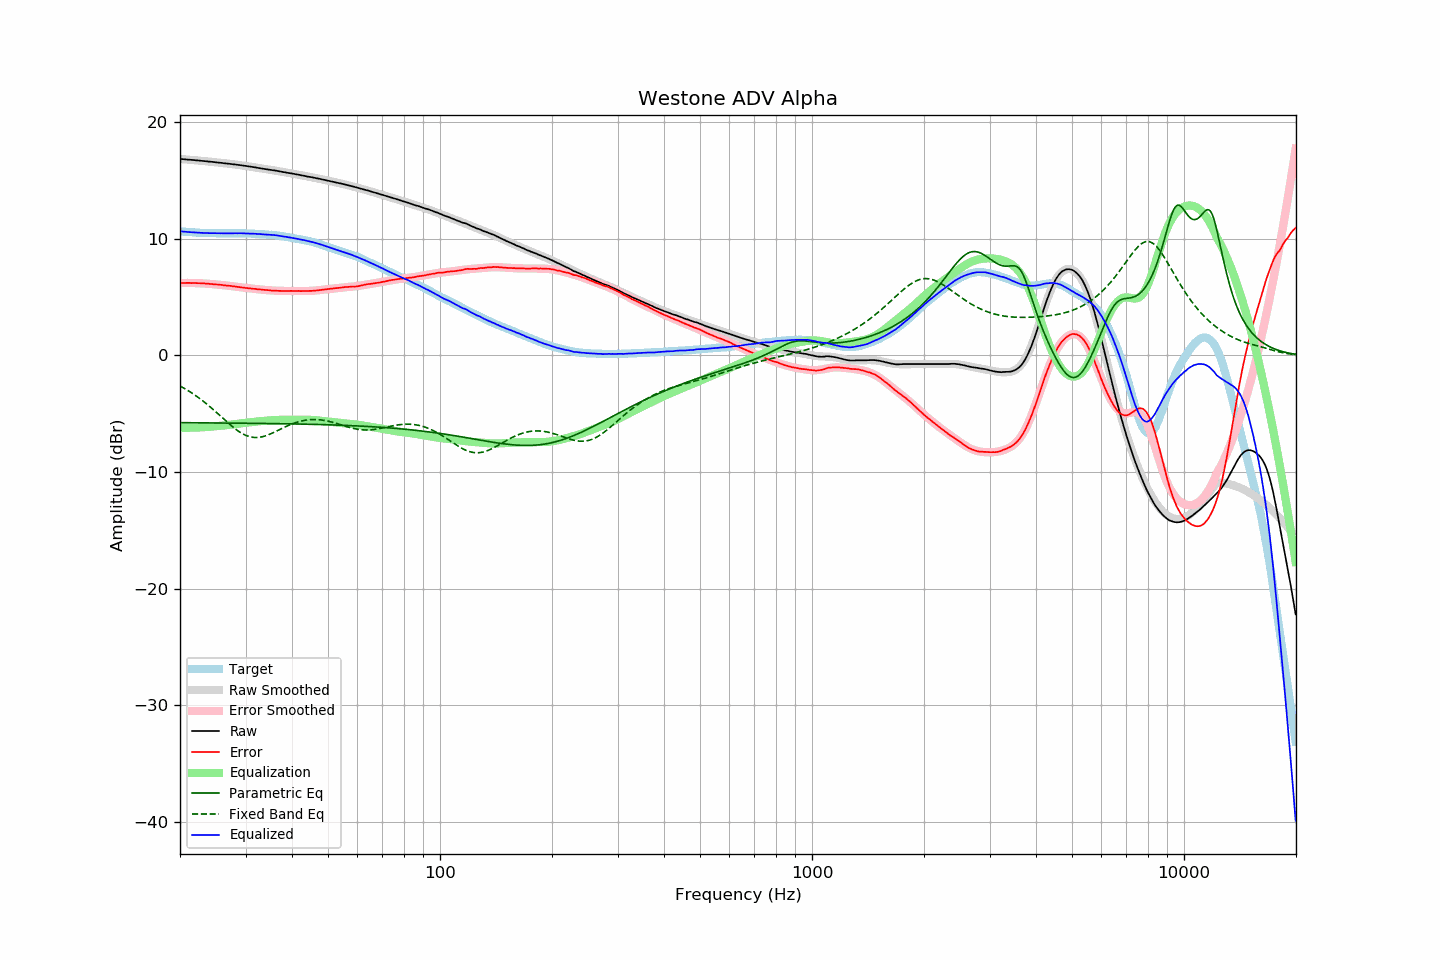

Data behind this chart, as committed beside it:
frequency, raw, error, smoothed, error_smoothed, equalization, parametric_eq, fixed_band_eq, equalized_raw, equalized_smoothed, target
20.00, 16.84, 6.21, 16.84, 6.21, -6.21, -5.77, -2.63, 10.64, 10.64, 10.63
20.20, 16.83, 6.21, 16.83, 6.21, -6.21, -5.77, -2.70, 10.63, 10.62, 10.62
20.40, 16.82, 6.21, 16.82, 6.21, -6.21, -5.77, -2.78, 10.61, 10.61, 10.61
20.61, 16.81, 6.20, 16.81, 6.21, -6.21, -5.77, -2.86, 10.59, 10.60, 10.60
20.81, 16.79, 6.21, 16.80, 6.21, -6.21, -5.78, -2.94, 10.58, 10.59, 10.58
21.02, 16.78, 6.21, 16.79, 6.21, -6.21, -5.78, -3.02, 10.57, 10.58, 10.57
21.23, 16.77, 6.21, 16.78, 6.21, -6.21, -5.78, -3.11, 10.57, 10.57, 10.56
21.44, 16.76, 6.20, 16.76, 6.21, -6.21, -5.78, -3.20, 10.56, 10.56, 10.57
21.66, 16.75, 6.21, 16.75, 6.20, -6.20, -5.78, -3.29, 10.55, 10.55, 10.55
21.87, 16.74, 6.20, 16.74, 6.20, -6.20, -5.78, -3.38, 10.54, 10.54, 10.55
22.09, 16.72, 6.20, 16.73, 6.20, -6.20, -5.78, -3.48, 10.53, 10.53, 10.53
22.31, 16.71, 6.19, 16.71, 6.19, -6.19, -5.78, -3.57, 10.52, 10.52, 10.52
22.54, 16.70, 6.19, 16.70, 6.19, -6.19, -5.78, -3.68, 10.52, 10.52, 10.51
22.76, 16.68, 6.17, 16.69, 6.18, -6.18, -5.79, -3.78, 10.51, 10.51, 10.51
22.99, 16.67, 6.17, 16.68, 6.17, -6.17, -5.79, -3.88, 10.50, 10.50, 10.50
23.22, 16.66, 6.17, 16.66, 6.16, -6.16, -5.79, -3.99, 10.50, 10.50, 10.49
23.45, 16.64, 6.15, 16.65, 6.15, -6.15, -5.79, -4.10, 10.49, 10.49, 10.50
23.69, 16.63, 6.15, 16.63, 6.14, -6.14, -5.79, -4.22, 10.49, 10.49, 10.49
23.92, 16.61, 6.14, 16.62, 6.14, -6.14, -5.79, -4.33, 10.48, 10.48, 10.48
24.16, 16.60, 6.12, 16.61, 6.12, -6.12, -5.79, -4.45, 10.48, 10.48, 10.48
24.40, 16.59, 6.11, 16.59, 6.11, -6.11, -5.79, -4.57, 10.48, 10.48, 10.48
24.65, 16.57, 6.09, 16.58, 6.10, -6.10, -5.80, -4.69, 10.48, 10.48, 10.48
24.89, 16.56, 6.08, 16.56, 6.09, -6.09, -5.80, -4.81, 10.48, 10.47, 10.48
25.14, 16.54, 6.08, 16.55, 6.07, -6.07, -5.80, -4.93, 10.47, 10.47, 10.47
25.39, 16.53, 6.07, 16.53, 6.06, -6.06, -5.80, -5.06, 10.47, 10.47, 10.47
25.65, 16.51, 6.05, 16.52, 6.05, -6.05, -5.80, -5.18, 10.47, 10.47, 10.46
25.91, 16.50, 6.04, 16.50, 6.03, -6.03, -5.80, -5.31, 10.47, 10.47, 10.46
26.16, 16.48, 6.01, 16.49, 6.02, -6.02, -5.80, -5.44, 10.46, 10.47, 10.47
26.43, 16.46, 6.00, 16.47, 6.00, -6.00, -5.80, -5.56, 10.46, 10.47, 10.47
26.69, 16.45, 5.99, 16.45, 5.99, -5.99, -5.81, -5.68, 10.47, 10.47, 10.47
26.96, 16.43, 5.97, 16.44, 5.97, -5.97, -5.81, -5.81, 10.46, 10.47, 10.46
27.23, 16.42, 5.96, 16.42, 5.96, -5.96, -5.81, -5.93, 10.47, 10.47, 10.46
27.50, 16.40, 5.95, 16.41, 5.94, -5.94, -5.81, -6.04, 10.47, 10.47, 10.46
27.77, 16.38, 5.92, 16.39, 5.92, -5.92, -5.81, -6.16, 10.46, 10.47, 10.47
28.05, 16.37, 5.91, 16.37, 5.90, -5.90, -5.81, -6.27, 10.47, 10.47, 10.46
28.33, 16.35, 5.88, 16.35, 5.89, -5.89, -5.81, -6.37, 10.47, 10.47, 10.47
28.62, 16.33, 5.87, 16.34, 5.87, -5.87, -5.82, -6.47, 10.47, 10.47, 10.47
28.90, 16.32, 5.85, 16.32, 5.85, -5.85, -5.82, -6.57, 10.47, 10.47, 10.48
29.19, 16.30, 5.83, 16.30, 5.83, -5.83, -5.82, -6.65, 10.47, 10.47, 10.47
29.48, 16.28, 5.82, 16.28, 5.82, -5.82, -5.82, -6.73, 10.47, 10.46, 10.47
29.78, 16.26, 5.80, 16.26, 5.80, -5.80, -5.82, -6.80, 10.47, 10.46, 10.47
30.08, 16.24, 5.77, 16.24, 5.78, -5.78, -5.82, -6.87, 10.45, 10.46, 10.46
30.38, 16.21, 5.77, 16.22, 5.77, -5.77, -5.82, -6.92, 10.45, 10.45, 10.45
30.68, 16.19, 5.75, 16.20, 5.75, -5.75, -5.83, -6.97, 10.45, 10.45, 10.45
30.99, 16.17, 5.73, 16.18, 5.73, -5.73, -5.83, -7.00, 10.44, 10.44, 10.44
31.30, 16.15, 5.72, 16.15, 5.72, -5.72, -5.83, -7.03, 10.44, 10.44, 10.44
31.61, 16.13, 5.70, 16.13, 5.70, -5.70, -5.83, -7.04, 10.43, 10.43, 10.43
31.93, 16.11, 5.71, 16.11, 5.69, -5.69, -5.83, -7.05, 10.43, 10.42, 10.41
32.24, 16.08, 5.67, 16.09, 5.67, -5.67, -5.83, -7.05, 10.41, 10.41, 10.41
32.57, 16.06, 5.67, 16.06, 5.66, -5.66, -5.84, -7.03, 10.40, 10.40, 10.40
32.89, 16.04, 5.65, 16.04, 5.65, -5.65, -5.84, -7.02, 10.40, 10.40, 10.39
33.22, 16.01, 5.63, 16.02, 5.63, -5.63, -5.84, -6.99, 10.38, 10.39, 10.39
33.55, 15.99, 5.61, 16.00, 5.62, -5.62, -5.84, -6.95, 10.37, 10.38, 10.38
33.89, 15.97, 5.61, 15.98, 5.61, -5.61, -5.84, -6.91, 10.37, 10.37, 10.37
34.23, 15.95, 5.60, 15.96, 5.60, -5.60, -5.84, -6.86, 10.36, 10.36, 10.35
34.57, 15.93, 5.59, 15.94, 5.58, -5.58, -5.85, -6.81, 10.35, 10.35, 10.35
34.92, 15.91, 5.58, 15.91, 5.57, -5.57, -5.85, -6.76, 10.34, 10.34, 10.33
35.27, 15.89, 5.55, 15.89, 5.56, -5.56, -5.85, -6.70, 10.33, 10.33, 10.34
35.62, 15.87, 5.56, 15.87, 5.55, -5.55, -5.85, -6.63, 10.32, 10.32, 10.32
35.97, 15.85, 5.54, 15.85, 5.55, -5.55, -5.85, -6.57, 10.31, 10.30, 10.31
... 635 more rows
